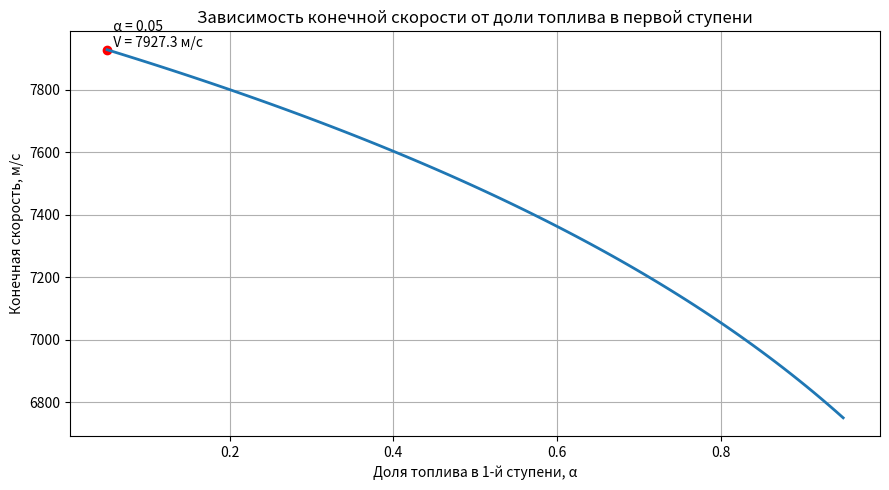
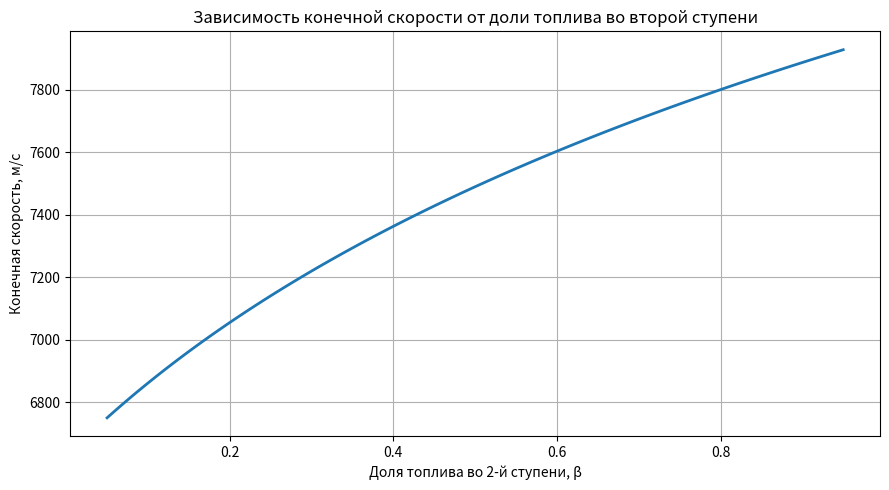

The script that saved these images, in order:
import numpy as np
import matplotlib.pyplot as plt

# ----------------------------------------------------------
# Реалистичные параметры двухступенчатой ракеты
# ----------------------------------------------------------
m_c1 = 1800        # конструкционная масса 1-й ступени
m_c2 = 900         # конструкционная масса 2-й ступени
m_payload = 1200   # полезная нагрузка

fuel_total = 5000  # общий запас топлива (который распределяем)

ve1 = 3000         # скорость истечения газов первой ступени
ve2 = 4100         # скорость истечения газов второй ступени
# разница ~35%, физически корректно


# ----------------------------------------------------------
# Функция итоговой скорости ракеты
# ----------------------------------------------------------
def rocket_velocity(alpha):
    """
    alpha — доля топлива, приходящаяся на 1-ю ступень
    возвращает итоговую скорость ракеты
    """

    m_t1 = fuel_total * alpha
    m_t2 = fuel_total * (1 - alpha)

    # Нельзя, чтобы топлива не было
    if m_t1 <= 0 or m_t2 <= 0:
        return np.nan

    # Массы на этапах
    m0 = m_c1 + m_t1 + m_c2 + m_t2 + m_payload
    m1 = m_c2 + m_t2 + m_payload
    m2 = m_payload

    # ΔV по ступеням
    dV1 = ve1 * np.log(m0 / m1)
    dV2 = ve2 * np.log(m1 / m2)

    return dV1 + dV2


# ----------------------------------------------------------
# Диапазон значений α
# ----------------------------------------------------------
alphas = np.linspace(0.05, 0.95, 100)
velocities = np.array([rocket_velocity(a) for a in alphas])

# Оптимум
idx = np.nanargmax(velocities)
alpha_opt = alphas[idx]
v_opt = velocities[idx]

print(f"Оптимальная доля топлива: {alpha_opt:.3f}")
print(f"Максимальная скорость: {v_opt:.1f} м/с")


# ----------------------------------------------------------
# График 1 — влияние топлива первой ступени
# ----------------------------------------------------------
plt.figure(figsize=(9, 5))
plt.plot(alphas, velocities, linewidth=2)
plt.scatter(alpha_opt, v_opt, color='red')

plt.text(alpha_opt, v_opt,
         f"  α = {alpha_opt:.2f}\n  V = {v_opt:.1f} м/с",
         fontsize=10, va='bottom')

plt.title("Зависимость конечной скорости от доли топлива в первой ступени")
plt.xlabel("Доля топлива в 1-й ступени, α")
plt.ylabel("Конечная скорость, м/с")
plt.grid(True)
plt.tight_layout()
plt.show()


# ----------------------------------------------------------
# График 2 — зависимость от топлива второй ступени (β = 1−α)
# ----------------------------------------------------------
betas = 1 - alphas   # доля топлива во второй ступени

plt.figure(figsize=(9, 5))
plt.plot(betas, velocities, linewidth=2)

plt.title("Зависимость конечной скорости от доли топлива во второй ступени")
plt.xlabel("Доля топлива во 2-й ступени, β")
plt.ylabel("Конечная скорость, м/с")
plt.grid(True)
plt.tight_layout()
plt.show()
